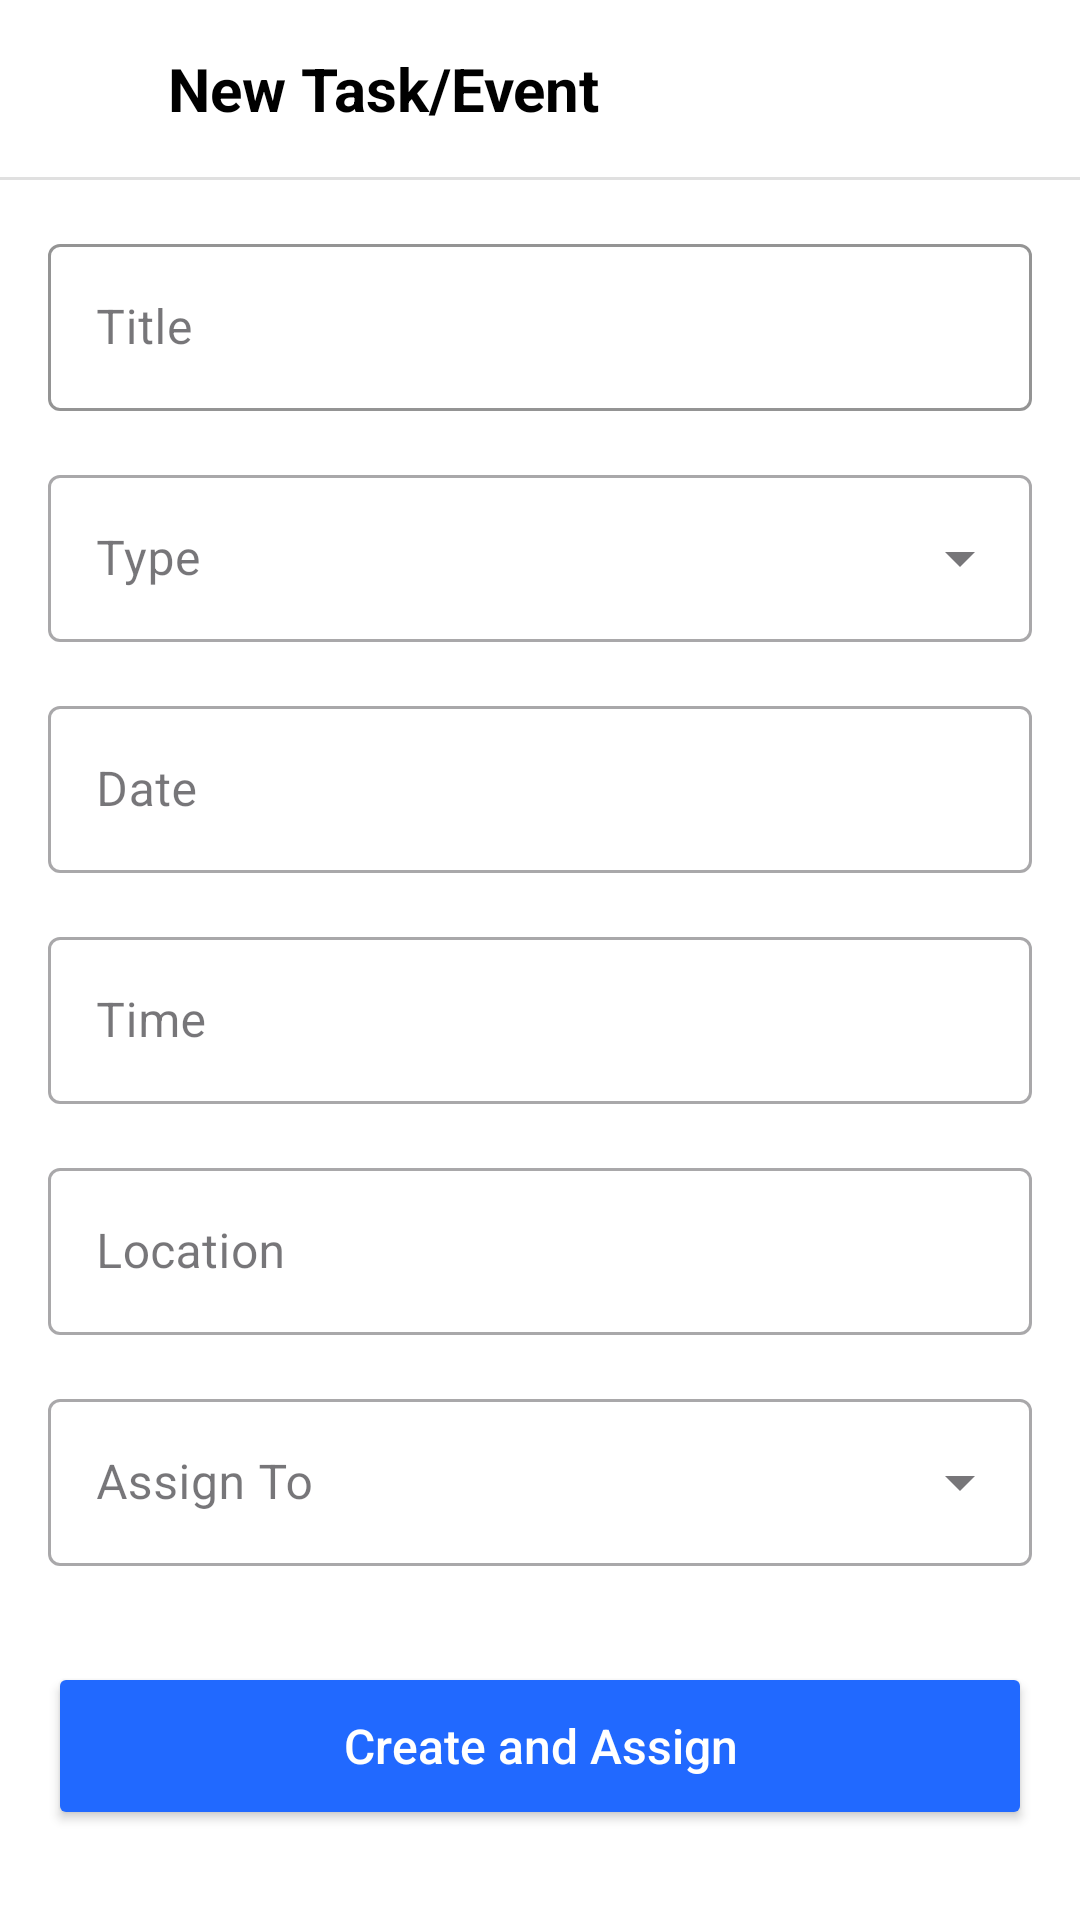

Write the Android layout XML for this screen, with the resource values it uses.
<!-- AndroidManifest.xml: application theme Theme.FamPlan -->
<!-- res/layout/fragment_add.xml -->
<?xml version="1.0" encoding="utf-8"?>
<androidx.constraintlayout.widget.ConstraintLayout xmlns:android="http://schemas.android.com/apk/res/android"
    xmlns:app="http://schemas.android.com/apk/res-auto"
    xmlns:tools="http://schemas.android.com/tools"
    android:layout_width="match_parent"
    android:layout_height="match_parent"
    android:background="@color/white">

    
    <androidx.constraintlayout.widget.ConstraintLayout
        android:id="@+id/layout_header"
        android:layout_width="match_parent"
        android:layout_height="wrap_content"
        android:padding="16dp"
        app:layout_constraintTop_toTopOf="parent">

        <ImageView
            android:id="@+id/btn_back"
            android:layout_width="24dp"
            android:layout_height="24dp"
            android:src="@drawable/ic_back_arrow"
            app:layout_constraintBottom_toBottomOf="parent"
            app:layout_constraintStart_toStartOf="parent"
            app:layout_constraintTop_toTopOf="parent"
            app:tint="@color/black" />

        <TextView
            android:layout_width="wrap_content"
            android:layout_height="wrap_content"
            android:layout_marginStart="16dp"
            android:text="New Task/Event"
            android:textColor="@color/black"
            android:textSize="20sp"
            android:textStyle="bold"
            app:layout_constraintBottom_toBottomOf="parent"
            app:layout_constraintStart_toEndOf="@id/btn_back"
            app:layout_constraintTop_toTopOf="parent" />
    </androidx.constraintlayout.widget.ConstraintLayout>

    <View
        android:id="@+id/header_divider"
        android:layout_width="match_parent"
        android:layout_height="1dp"
        android:background="@color/border_gray"
        app:layout_constraintTop_toBottomOf="@id/layout_header" />

    <androidx.core.widget.NestedScrollView
        android:layout_width="match_parent"
        android:layout_height="0dp"
        app:layout_constraintBottom_toBottomOf="parent"
        app:layout_constraintTop_toBottomOf="@id/header_divider">

        <LinearLayout
            android:layout_width="match_parent"
            android:layout_height="wrap_content"
            android:orientation="vertical"
            android:padding="16dp">

            
            <com.google.android.material.textfield.TextInputLayout
                style="@style/Widget.MaterialComponents.TextInputLayout.OutlinedBox"
                android:layout_width="match_parent"
                android:layout_height="wrap_content"
                android:hint="Title"
                app:boxStrokeColor="@color/primary_blue">
                <com.google.android.material.textfield.TextInputEditText
                    android:id="@+id/et_title"
                    android:layout_width="match_parent"
                    android:layout_height="wrap_content" />
            </com.google.android.material.textfield.TextInputLayout>

            
            <com.google.android.material.textfield.TextInputLayout
                style="@style/Widget.MaterialComponents.TextInputLayout.OutlinedBox.ExposedDropdownMenu"
                android:layout_width="match_parent"
                android:layout_height="wrap_content"
                android:layout_marginTop="16dp"
                android:hint="Type">
                <AutoCompleteTextView
                    android:id="@+id/tv_type_dropdown"
                    android:layout_width="match_parent"
                    android:layout_height="wrap_content"
                    android:inputType="none" />
            </com.google.android.material.textfield.TextInputLayout>

            
            <com.google.android.material.textfield.TextInputLayout
                style="@style/Widget.MaterialComponents.TextInputLayout.OutlinedBox"
                android:layout_width="match_parent"
                android:layout_height="wrap_content"
                android:layout_marginTop="16dp"
                android:hint="Date">
                <com.google.android.material.textfield.TextInputEditText
                    android:id="@+id/et_date"
                    android:layout_width="match_parent"
                    android:layout_height="wrap_content"
                    android:focusable="false"
                    android:inputType="none" />
            </com.google.android.material.textfield.TextInputLayout>

            
            <com.google.android.material.textfield.TextInputLayout
                style="@style/Widget.MaterialComponents.TextInputLayout.OutlinedBox"
                android:layout_width="match_parent"
                android:layout_height="wrap_content"
                android:layout_marginTop="16dp"
                android:hint="Time">
                <com.google.android.material.textfield.TextInputEditText
                    android:id="@+id/et_time"
                    android:layout_width="match_parent"
                    android:layout_height="wrap_content"
                    android:focusable="false"
                    android:inputType="none" />
            </com.google.android.material.textfield.TextInputLayout>

            
            <com.google.android.material.textfield.TextInputLayout
                style="@style/Widget.MaterialComponents.TextInputLayout.OutlinedBox"
                android:layout_width="match_parent"
                android:layout_height="wrap_content"
                android:layout_marginTop="16dp"
                android:hint="Location">
                <com.google.android.material.textfield.TextInputEditText
                    android:id="@+id/et_location"
                    android:layout_width="match_parent"
                    android:layout_height="wrap_content" />
            </com.google.android.material.textfield.TextInputLayout>

            
            <com.google.android.material.textfield.TextInputLayout
                style="@style/Widget.MaterialComponents.TextInputLayout.OutlinedBox.ExposedDropdownMenu"
                android:layout_width="match_parent"
                android:layout_height="wrap_content"
                android:layout_marginTop="16dp"
                android:hint="Assign To">
                <AutoCompleteTextView
                    android:id="@+id/tv_assignee_dropdown"
                    android:layout_width="match_parent"
                    android:layout_height="wrap_content"
                    android:inputType="none" />
            </com.google.android.material.textfield.TextInputLayout>

            <Button
                android:id="@+id/btn_create"
                android:layout_width="match_parent"
                android:layout_height="56dp"
                android:layout_marginTop="32dp"
                android:backgroundTint="@color/primary_blue"
                android:text="Create and Assign"
                android:textAllCaps="false"
                android:textColor="@color/white"
                android:textSize="16sp"
                app:cornerRadius="8dp" />

        </LinearLayout>
    </androidx.core.widget.NestedScrollView>

    
    <androidx.constraintlayout.widget.ConstraintLayout
        android:id="@+id/layout_success_overlay"
        android:layout_width="match_parent"
        android:layout_height="wrap_content"
        android:layout_margin="16dp"
        android:background="@drawable/success_overlay_bg"
        android:elevation="8dp"
        android:padding="24dp"
        android:visibility="gone"
        app:layout_constraintBottom_toBottomOf="parent"
        app:layout_constraintTop_toTopOf="parent"
        tools:visibility="visible">

        <TextView
            android:id="@+id/tv_success_title"
            android:layout_width="wrap_content"
            android:layout_height="wrap_content"
            android:text="Task Added"
            android:textColor="@color/status_confirmed_text"
            android:textSize="18sp"
            android:textStyle="bold"
            app:layout_constraintStart_toStartOf="parent"
            app:layout_constraintTop_toTopOf="parent" />

        <TextView
            android:id="@+id/tv_success_msg"
            android:layout_width="wrap_content"
            android:layout_height="wrap_content"
            android:layout_marginTop="12dp"
            android:text="Added Successfully"
            android:textColor="@color/text_dark"
            app:layout_constraintStart_toStartOf="parent"
            app:layout_constraintTop_toBottomOf="@id/tv_success_title" />

        <Button
            android:id="@+id/btn_go_home"
            android:layout_width="match_parent"
            android:layout_height="wrap_content"
            android:layout_marginTop="24dp"
            android:backgroundTint="@color/primary_blue"
            android:text="Home"
            android:textAllCaps="false"
            app:layout_constraintTop_toBottomOf="@id/tv_success_msg" />

        <Button
            android:id="@+id/btn_undo"
            style="@style/Widget.MaterialComponents.Button.OutlinedButton"
            android:layout_width="match_parent"
            android:layout_height="wrap_content"
            android:layout_marginTop="8dp"
            android:text="Undo"
            android:textAllCaps="false"
            android:textColor="@color/text_gray"
            app:layout_constraintTop_toBottomOf="@id/btn_go_home"
            app:strokeColor="@color/border_gray" />

    </androidx.constraintlayout.widget.ConstraintLayout>

</androidx.constraintlayout.widget.ConstraintLayout>
<!-- resources referenced by this layout -->
<resources>
  <color name="black">#FF000000</color>
  <color name="border_gray">#E0E0E0</color>
  <color name="primary_blue">#2169FF</color>
  <color name="status_confirmed_text">#2E7D32</color>
  <color name="text_dark">#333333</color>
  <color name="text_gray">#757575</color>
  <color name="white">#FFFFFFFF</color>
  <!-- drawable success_overlay_bg (drawable) -->
  <?xml version="1.0" encoding="utf-8"?>
  <shape xmlns:android="http://schemas.android.com/apk/res/android">
      <solid android:color="@color/white" />
      <stroke android:width="2dp" android:color="@color/status_confirmed_text" />
      <corners android:radius="8dp" />
  </shape>
  <style name="Theme.FamPlan" parent="Base.Theme.FamPlan" />
  <style name="Base.Theme.FamPlan" parent="Theme.Material3.DayNight.NoActionBar">
          
          
      </style>
</resources>
